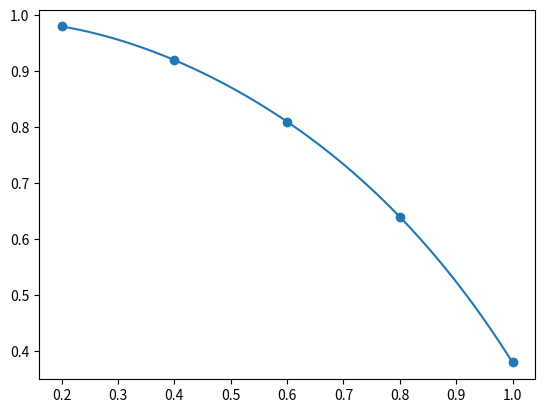

Reproduce this figure in Python.
"""
数值分析与编程 02 插值法 02 牛顿插值多项式
本试验构造简单场景模拟牛顿插值多项式 Pn(x)

x      0.2    0.4    0.6    0.8    1.0
f(x)   0.98   0.92   0.81   0.64   0.38

试用 4 次牛顿插值多项式对数据进行插值，并画出图像
"""

import sympy as sp
import matplotlib.pyplot as plt
import numpy as np

# 构建 x y 序列
x = [0.2, 0.4, 0.6, 0.8, 1.0]
y = [0.98 , 0.92, 0.81, 0.64, 0.38]

# 定义符号变量
X = sp.symbols("X")

# 构建差商表
def diff_table(x, y):
    """
    table[i , j] = f[xj , xj+1 , ... , xj+i] 第 i 阶差商
    """
    n = len(x)
    # 初始化 table 为 n * n 大小
    table = [[0 for _ in range(n)] for _ in range(n)]

    # 先填充第一列
    for j in range(n):
        table[0][j] = y[j]

    for i in range(1, n):
        for j in range(n - i):
            # 通过递推实现
            # f[xj , xj+1 , ... , xj+i] = (f[xj+1 , xj+2 , ... , xj+i] - f[xj , xj+1 , ... , xj+i-1]) / (x[j+i] - x[j])
            table[i][j] = (table[i-1][j+1] - table[i-1][j]) / (x[j+i] - x[j])
    return table

# 使用递推构建牛顿插值多项式 Pn(x)
def newton_interpolation(n , table) :
    """
    Pn(x) = Pn -1(x) + f[x0 , x1 , ... , xn] * (x - x0) * (x - x1) * ... * (x - xn - 1)
    可以发现有明显的递推性质
    """
    if n == 0 :
        return table[0][0]
    else :
        num = 1
        for i in range(0 , n) :
            num *= (X - x[i])
        return newton_interpolation(n - 1 , table) + table[n][0] * num

if __name__ == '__main__' :

    # 先构建差商表
    table = diff_table(x, y)

    P_n_x = newton_interpolation(4 , table)
    print(f"4 次牛顿插值多项式为 : {P_n_x}")
    # 带入 0.5 点
    ans = P_n_x.subs(X , 0.5)
    print(f"0.5 点的插值结果为 : {ans}")

    # 画出图像
    f = sp.lambdify(X , P_n_x , 'numpy')
    x_values = np.linspace(0.2 , 1.0 , 100)
    y_values = f(x_values)
    plt.plot(x_values , y_values)
    plt.scatter(x , y)
    plt.show()
